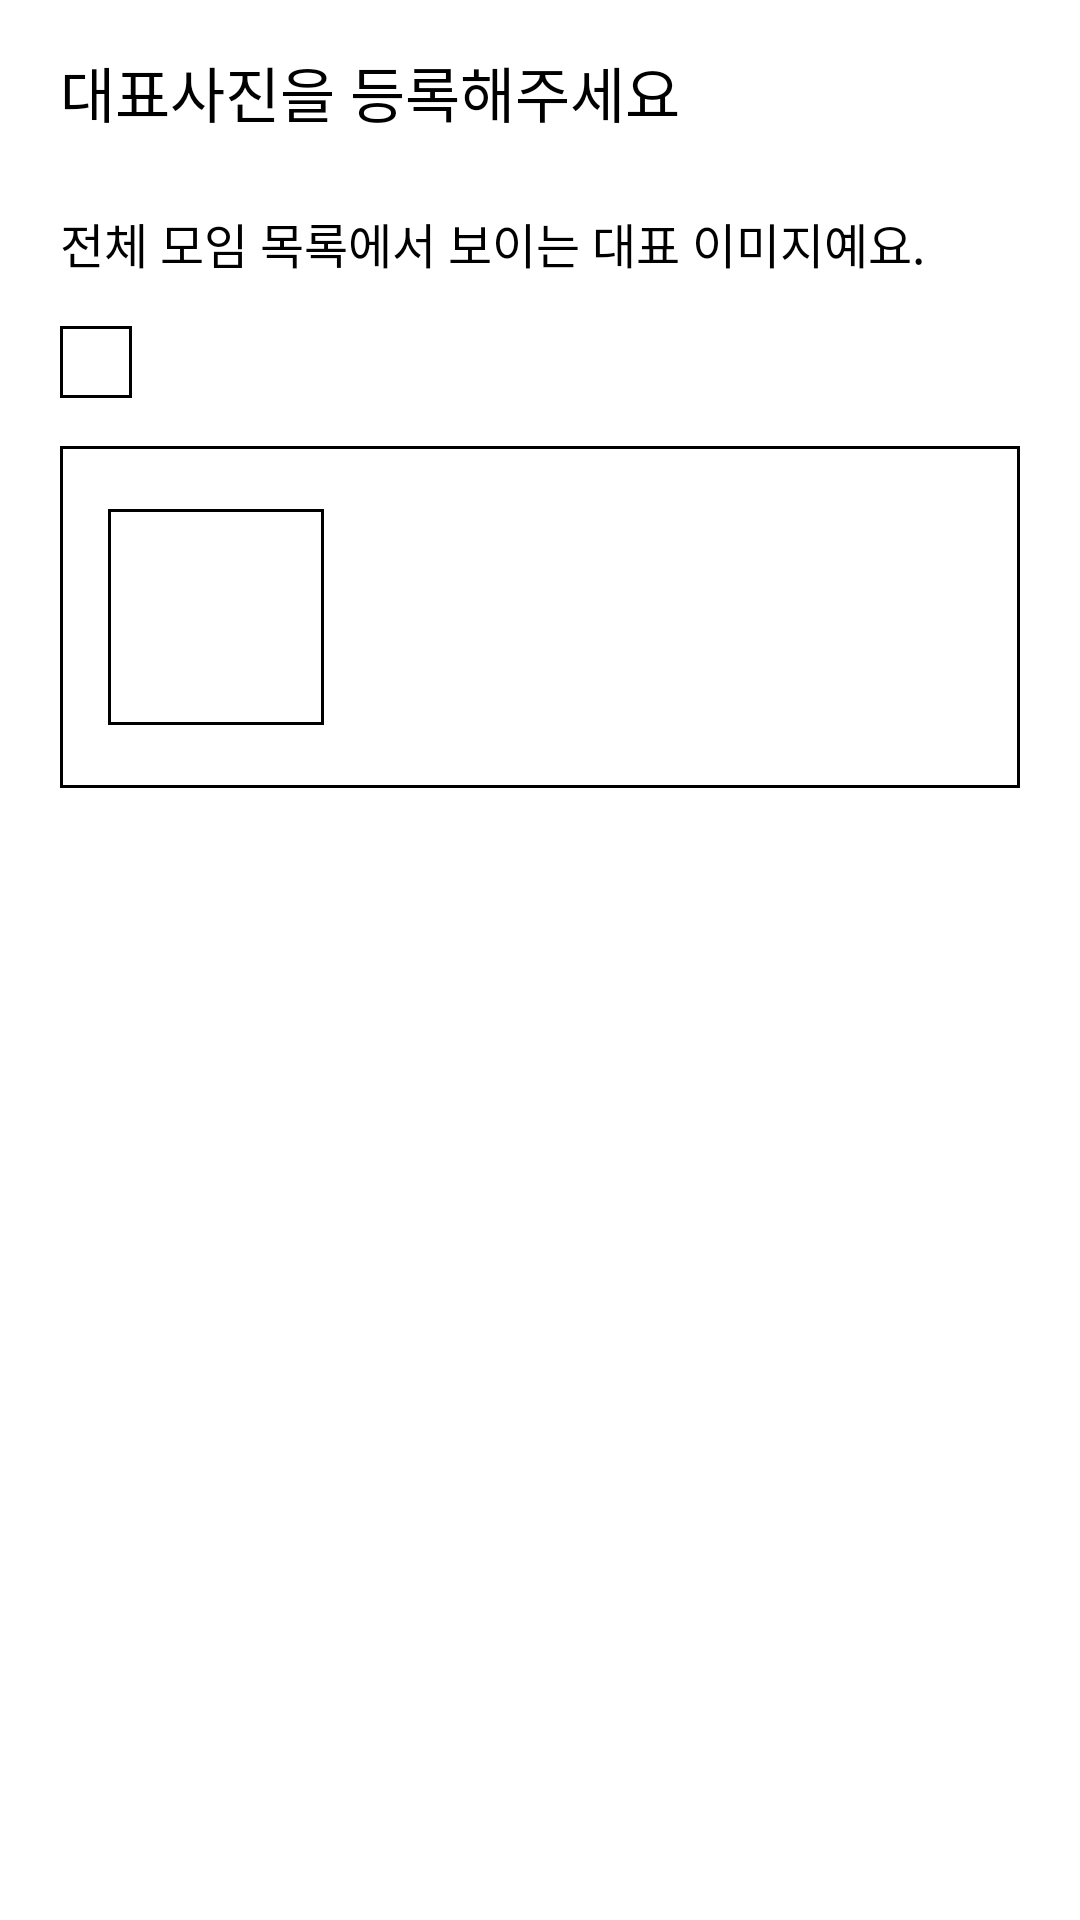

Reconstruct the res/layout file that produces this screen, plus the resources it refers to.
<!-- AndroidManifest.xml: application theme Theme.Zipbab -->
<!-- res/layout/fragment_meetup_profile_picture_select.xml -->
<?xml version="1.0" encoding="utf-8"?>
<androidx.constraintlayout.widget.ConstraintLayout xmlns:android="http://schemas.android.com/apk/res/android"
    xmlns:app="http://schemas.android.com/apk/res-auto"
    xmlns:tools="http://schemas.android.com/tools"
    android:layout_width="match_parent"
    android:layout_height="match_parent"
    tools:context=".ui.recruitment.viewpager.profile.MeetupProfilePictureSelectFragment">

    <TextView
        android:id="@+id/tv_header"
        style="@style/header_title20"
        android:layout_width="wrap_content"
        android:layout_height="wrap_content"
        android:layout_marginStart="@dimen/default_margin20"
        android:layout_marginTop="@dimen/default_margin16"
        android:text="@string/meetup_profile_picture_select_header"
        app:layout_constraintStart_toStartOf="parent"
        app:layout_constraintTop_toTopOf="parent" />

    <TextView
        android:id="@+id/tv_body"
        style="@style/body_content16"
        android:layout_width="0dp"
        android:layout_height="wrap_content"
        android:layout_marginHorizontal="@dimen/default_margin20"
        android:layout_marginTop="@dimen/default_margin24"
        android:text="@string/meetup_profile_picture_select_description"
        app:layout_constraintEnd_toEndOf="parent"
        app:layout_constraintStart_toStartOf="parent"
        app:layout_constraintTop_toBottomOf="@id/tv_header" />

    <ImageView
        android:id="@+id/iv_profile"
        android:layout_width="wrap_content"
        android:layout_height="wrap_content"
        android:layout_marginStart="@dimen/default_margin20"
        android:layout_marginTop="@dimen/default_margin16"
        android:background="@drawable/background_outline_square"
        android:padding="@dimen/default_margin12"
        android:src="@drawable/baseline_photo_camera_24"
        app:layout_constraintStart_toStartOf="parent"
        app:layout_constraintTop_toBottomOf="@id/tv_body" />

    <View
        android:id="@+id/v_preview"
        android:layout_width="0dp"
        android:layout_height="0dp"
        android:layout_marginHorizontal="@dimen/default_margin20"
        android:layout_marginTop="@dimen/default_margin16"
        android:background="@drawable/background_outline_square"
        app:layout_constraintBottom_toBottomOf="@id/iv_preview_menu_icon"
        app:layout_constraintEnd_toEndOf="parent"
        app:layout_constraintStart_toStartOf="parent"
        app:layout_constraintTop_toBottomOf="@id/iv_profile" />

    <ImageView
        android:id="@+id/iv_preview_profile"
        style="@style/GalleryItemStyle"
        android:layout_width="@dimen/profile_image72"
        android:layout_height="@dimen/profile_image72"
        android:background="@drawable/background_outline_square"
        android:layout_marginStart="@dimen/default_margin16"
        app:layout_constraintBottom_toBottomOf="@id/v_preview"
        app:layout_constraintStart_toStartOf="@id/v_preview"
        app:layout_constraintTop_toTopOf="@id/v_preview"
        tools:src="@drawable/sample_image_salary" />

    <TextView
        android:id="@+id/tv_preview_title"
        style="@style/header_title18"
        android:layout_width="0dp"
        android:layout_height="wrap_content"
        android:layout_marginStart="@dimen/default_margin16"
        android:layout_marginTop="@dimen/default_margin16"
        app:layout_constraintStart_toEndOf="@id/iv_preview_profile"
        app:layout_constraintTop_toTopOf="@id/v_preview"
        tools:text="모임명" />

    <TextView
        android:id="@+id/tv_preview_description"
        style="@style/body_content16"
        android:layout_width="0dp"
        android:layout_height="wrap_content"
        android:layout_marginHorizontal="@dimen/default_margin16"
        android:layout_marginBottom="@dimen/default_margin12"
        android:ellipsize="end"
        android:maxLines="1"
        app:layout_constraintEnd_toEndOf="@id/v_preview"
        app:layout_constraintStart_toEndOf="@id/iv_preview_profile"
        app:layout_constraintTop_toBottomOf="@id/tv_preview_title"
        tools:text="모임 설명입니다. 모임 설명입니다. 모임 설명입니다. " />

    <ImageView
        android:id="@+id/iv_preview_location_icon"
        android:layout_width="24dp"
        android:layout_height="24dp"
        android:layout_marginStart="@dimen/default_margin16"
        android:layout_marginTop="@dimen/default_margin8"
        android:src="@drawable/location"
        app:layout_constraintStart_toEndOf="@id/iv_preview_profile"
        app:layout_constraintTop_toBottomOf="@id/tv_preview_description" />

    <TextView
        android:id="@+id/tv_preview_location"
        android:layout_width="0dp"
        android:layout_height="wrap_content"
        android:layout_marginStart="@dimen/default_margin8"
        android:layout_marginEnd="@dimen/default_margin16"
        android:ellipsize="end"
        android:maxLines="1"
        app:layout_constraintEnd_toEndOf="@id/v_preview"
        app:layout_constraintStart_toEndOf="@id/iv_preview_location_icon"
        app:layout_constraintTop_toTopOf="@id/iv_preview_location_icon"
        tools:text="서울 영등포구 여의대로 8" />

    <ImageView
        android:id="@+id/iv_preview_menu_icon"
        android:layout_width="wrap_content"
        android:layout_height="wrap_content"
        android:layout_marginStart="@dimen/default_margin16"
        android:layout_marginTop="@dimen/default_margin4"
        android:layout_marginBottom="@dimen/default_margin16"
        android:paddingBottom="@dimen/default_margin16"
        android:src="@drawable/restaurant_menu_24"
        app:layout_constraintStart_toEndOf="@id/iv_preview_profile"
        app:layout_constraintTop_toBottomOf="@id/iv_preview_location_icon" />

    <TextView
        android:id="@+id/tv_preview_menu"
        android:layout_width="0dp"
        android:layout_height="wrap_content"
        android:layout_marginStart="@dimen/default_margin8"
        android:layout_marginEnd="@dimen/default_margin16"
        android:ellipsize="end"
        android:maxLines="1"
        app:layout_constraintEnd_toEndOf="@id/v_preview"
        app:layout_constraintStart_toEndOf="@id/iv_preview_menu_icon"
        app:layout_constraintTop_toTopOf="@id/iv_preview_menu_icon"
        tools:text="샐러드" />

</androidx.constraintlayout.widget.ConstraintLayout>
<!-- resources referenced by this layout -->
<resources>
  <dimen name="default_margin12">12dp</dimen>
  <dimen name="default_margin16">16dp</dimen>
  <dimen name="default_margin20">20dp</dimen>
  <dimen name="default_margin24">24dp</dimen>
  <dimen name="default_margin4">4dp</dimen>
  <dimen name="default_margin8">8dp</dimen>
  <dimen name="profile_image72">72dp</dimen>
  <!-- drawable background_outline_square (drawable) -->
  <?xml version="1.0" encoding="utf-8"?>
  <shape xmlns:android="http://schemas.android.com/apk/res/android">
      <corners android:radius="0dp" />
      <solid android:color="@color/text_reverse_color" />
      <stroke
          android:width="1dp"
          android:color="@color/drawable_default_color" />
  </shape>
  <string name="meetup_profile_picture_select_description">전체 모임 목록에서 보이는 대표 이미지예요.</string>
  <string name="meetup_profile_picture_select_header">대표사진을 등록해주세요</string>
  <style name="GalleryItemStyle">
          <item name="android:layout_width">0dp</item>
          <item name="android:layout_height">0dp</item>
          <item name="layout_constraintDimensionRatio">1:1</item>
          <item name="android:scaleType">centerCrop</item>
          <item name="android:adjustViewBounds">true</item>
      </style>
  <style name="body_content16" parent="zipbabText_regular">
          <item name="android:textSize">16sp</item>
      </style>
  <style name="header_title18" parent="zipbabText_bold">
          <item name="android:textSize">18sp</item>
      </style>
  <style name="header_title20" parent="zipbabText_bold">
          <item name="android:textSize">20sp</item>
      </style>
  <color name="text_reverse_color">@color/white</color>
  <color name="drawable_default_color">@color/black</color>
  <style name="zipbabText_regular">
          <item name="android:fontFamily">@font/pretendard_regular</item>
          <item name="android:textColor">@color/selector_setting_background</item>
      </style>
  <style name="zipbabText_bold">
          <item name="android:fontFamily">@font/pretendard_bold</item>
          <item name="android:textColor">@color/selector_setting_background</item>
      </style>
  <color name="white">#FFFFFFFF</color>
  <color name="black">#FF000000</color>
</resources>
